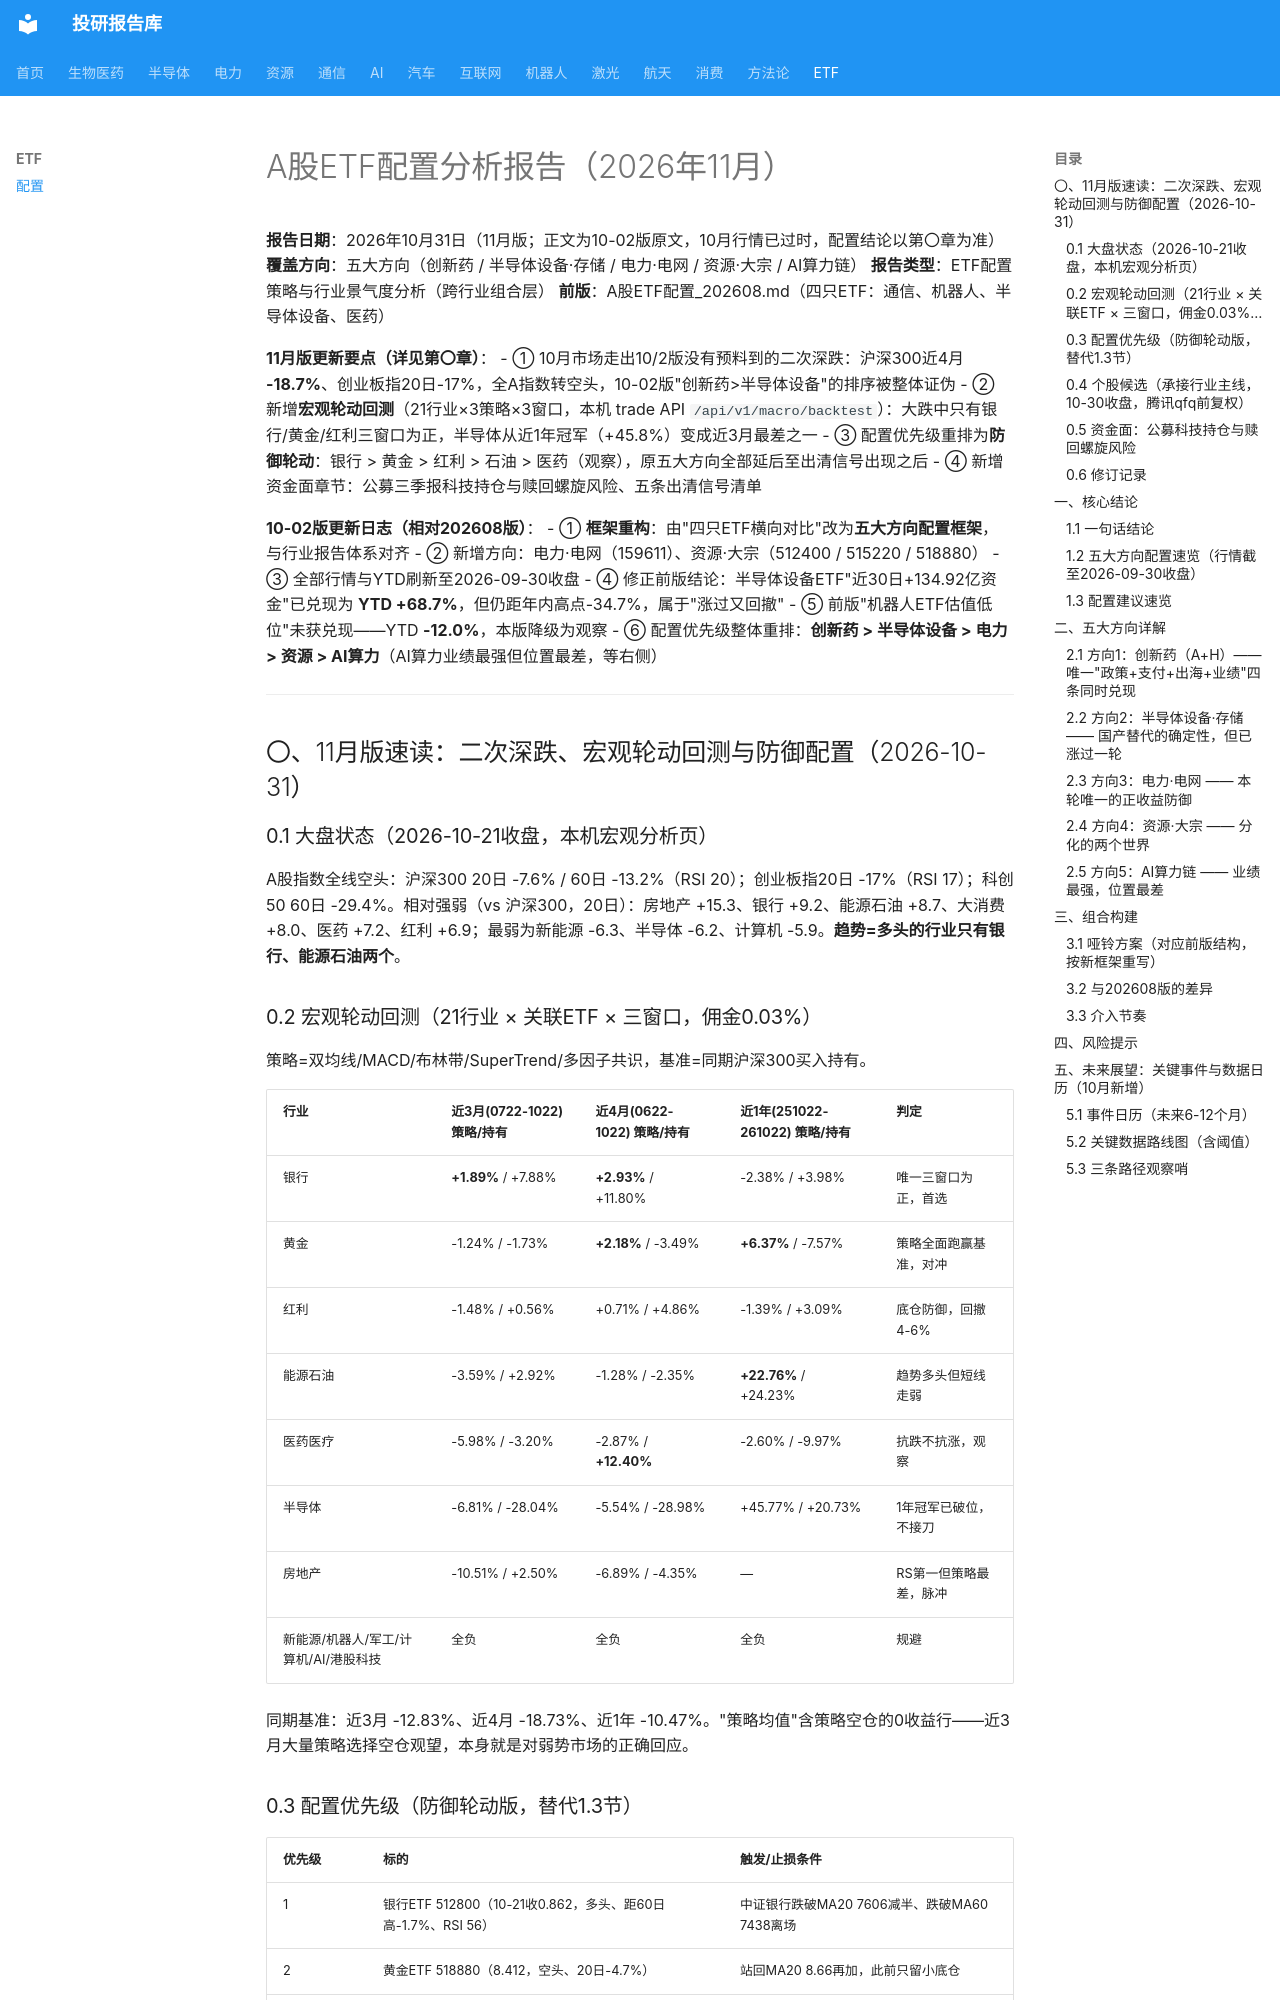

repository: zyxdtk/research · page: sectors/etf/A股ETF配置_202611/index.html · generator: mkdocs

# A股ETF配置分析报告（2026年11月）

**报告日期**：2026年10月31日（11月版；正文为10-02版原文，10月行情已过时，配置结论以第〇章为准）
**覆盖方向**：五大方向（创新药 / 半导体设备·存储 / 电力·电网 / 资源·大宗 / AI算力链）
**报告类型**：ETF配置策略与行业景气度分析（跨行业组合层）
**前版**：A股ETF配置_202608.md（四只ETF：通信、机器人、半导体设备、医药）

**11月版更新要点（详见第〇章）**：
- ① 10月市场走出10/2版没有预料到的二次深跌：沪深300近4月 **-18.7%**、创业板指20日-17%，全A指数转空头，10-02版"创新药>半导体设备"的排序被整体证伪
- ② 新增**宏观轮动回测**（21行业×3策略×3窗口，本机 trade API `/api/v1/macro/backtest`）：大跌中只有银行/黄金/红利三窗口为正，半导体从近1年冠军（+45.8%）变成近3月最差之一
- ③ 配置优先级重排为**防御轮动**：银行 > 黄金 > 红利 > 石油 > 医药（观察），原五大方向全部延后至出清信号出现之后
- ④ 新增资金面章节：公募三季报科技持仓与赎回螺旋风险、五条出清信号清单

**10-02版更新日志（相对202608版）**：
- ① **框架重构**：由"四只ETF横向对比"改为**五大方向配置框架**，与行业报告体系对齐
- ② 新增方向：电力·电网（159611）、资源·大宗（512400 / 515220 / 518880）
- ③ 全部行情与YTD刷新至2026-09-30收盘
- ④ 修正前版结论：半导体设备ETF"近30日+134.92亿资金"已兑现为 **YTD +68.7%**，但仍距年内高点-34.7%，属于"涨过又回撤"
- ⑤ 前版"机器人ETF估值低位"未获兑现——YTD **-12.0%**，本版降级为观察
- ⑥ 配置优先级整体重排：**创新药 > 半导体设备 > 电力 > 资源 > AI算力**（AI算力业绩最强但位置最差，等右侧）

---

## 〇、11月版速读：二次深跌、宏观轮动回测与防御配置（2026-10-31）

### 0.1 大盘状态（2026-10-21收盘，本机宏观分析页）

A股指数全线空头：沪深300 20日 -7.6% / 60日 -13.2%（RSI 20）；创业板指20日 -17%（RSI 17）；科创50 60日 -29.4%。相对强弱（vs 沪深300，20日）：房地产 +15.3、银行 +9.2、能源石油 +8.7、大消费 +8.0、医药 +7.2、红利 +6.9；最弱为新能源 -6.3、半导体 -6.2、计算机 -5.9。**趋势=多头的行业只有银行、能源石油两个**。
